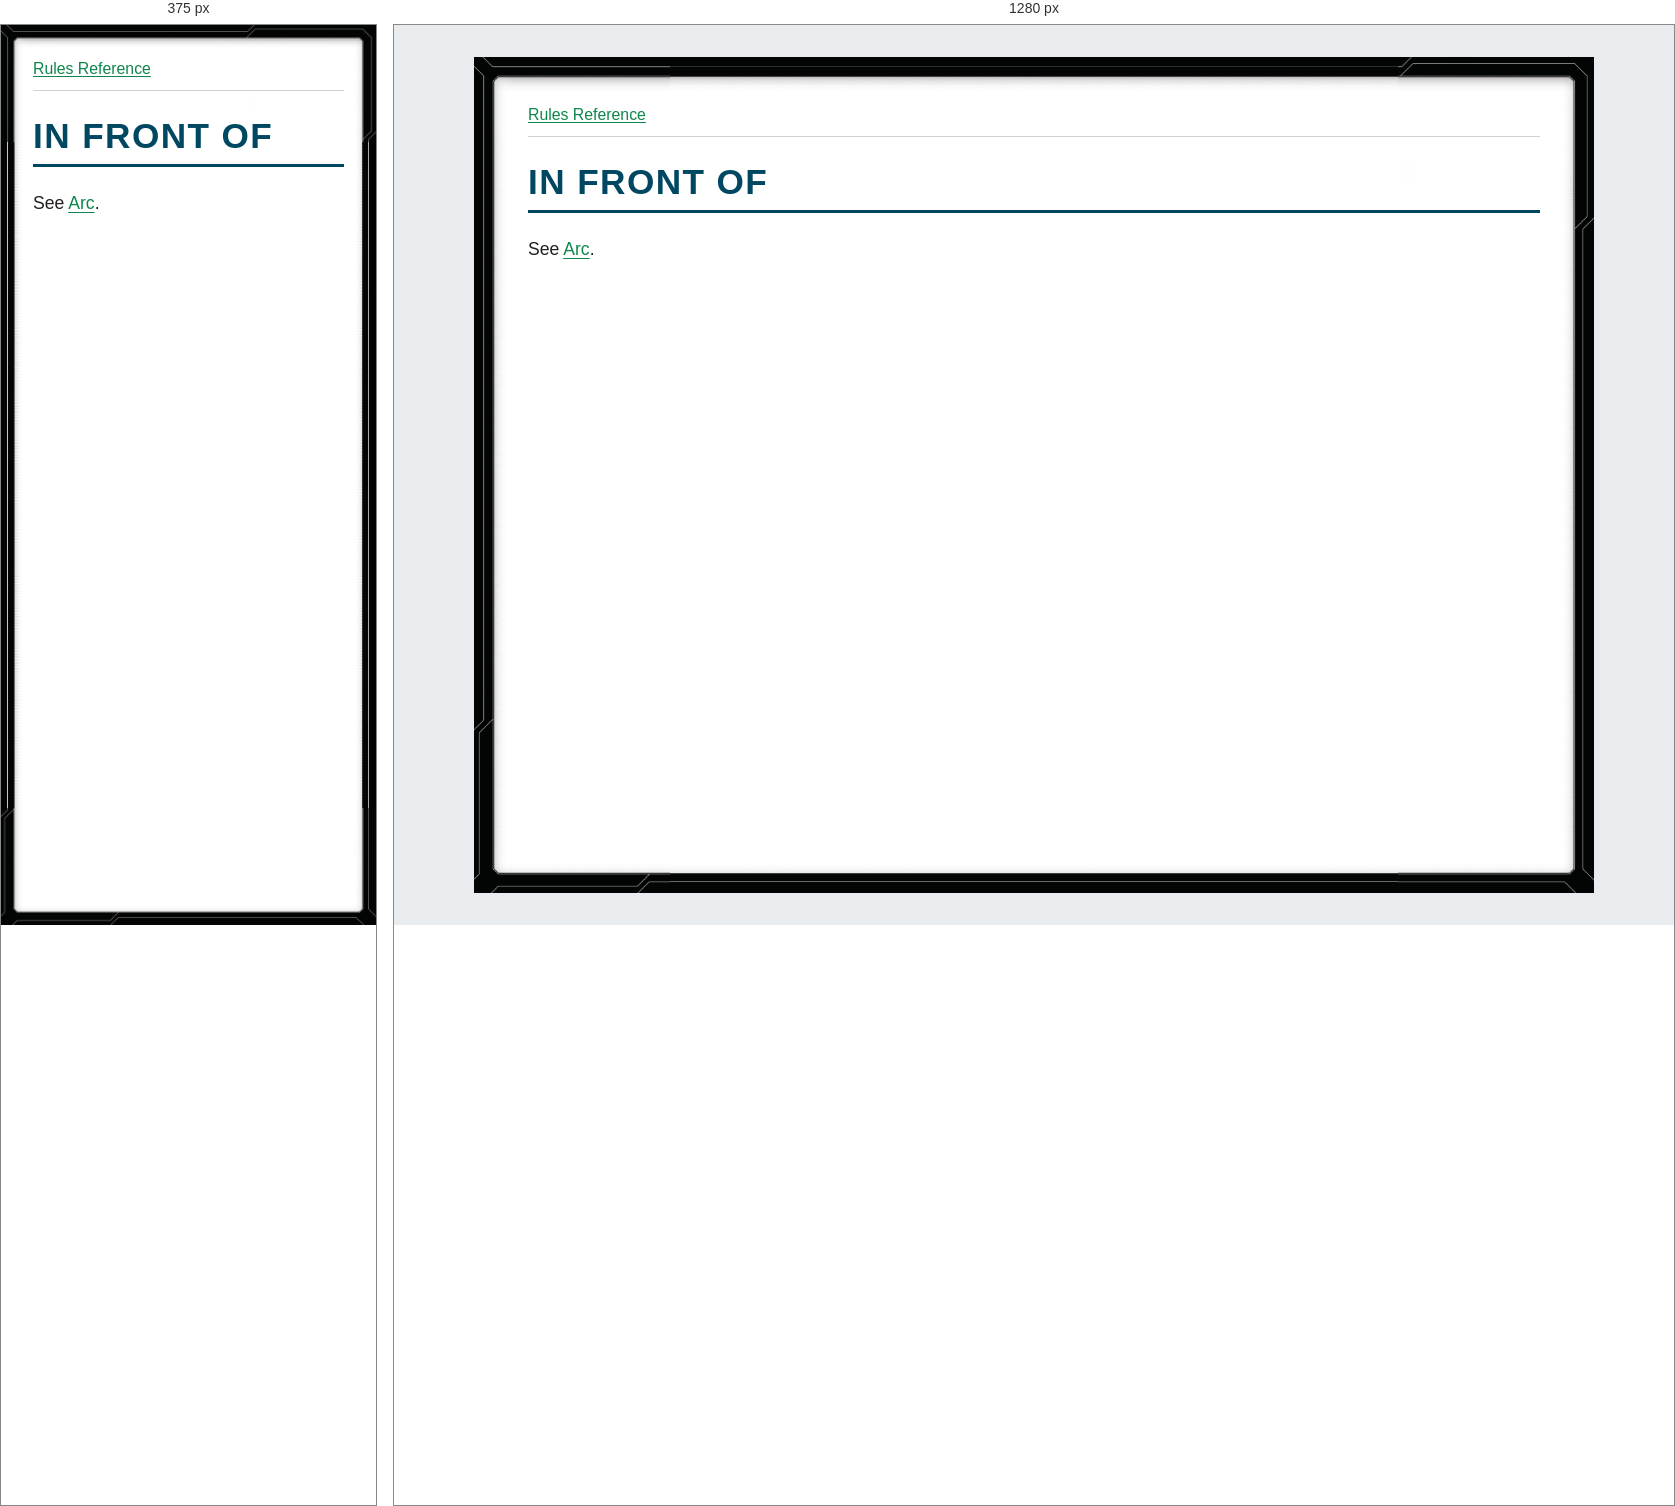
Rendered at 375 px and 1280 px, left to right.

<!-- file: glossary-in-front-of.html -->
<!doctype html>
<html lang="en">
<head>
<meta charset="utf-8">
<meta name="viewport" content="width=device-width, initial-scale=1">
<title>IN FRONT OF</title>
<link rel="stylesheet" href="../style.css">
</head>
<body>
<nav aria-label="Rules navigation"><a href="../index.html">Rules Reference</a></nav>
<main><h1><strong>IN FRONT OF</strong></h1>
<p>See <a href="glossary-arc.html">Arc</a>.</p></main>
</body>
</html>


/* @media block from style.css */
@media (max-width: 40rem) {
  body { --frame-width: 20px; margin: 0; min-height: 100vh; padding: .75rem; }
}